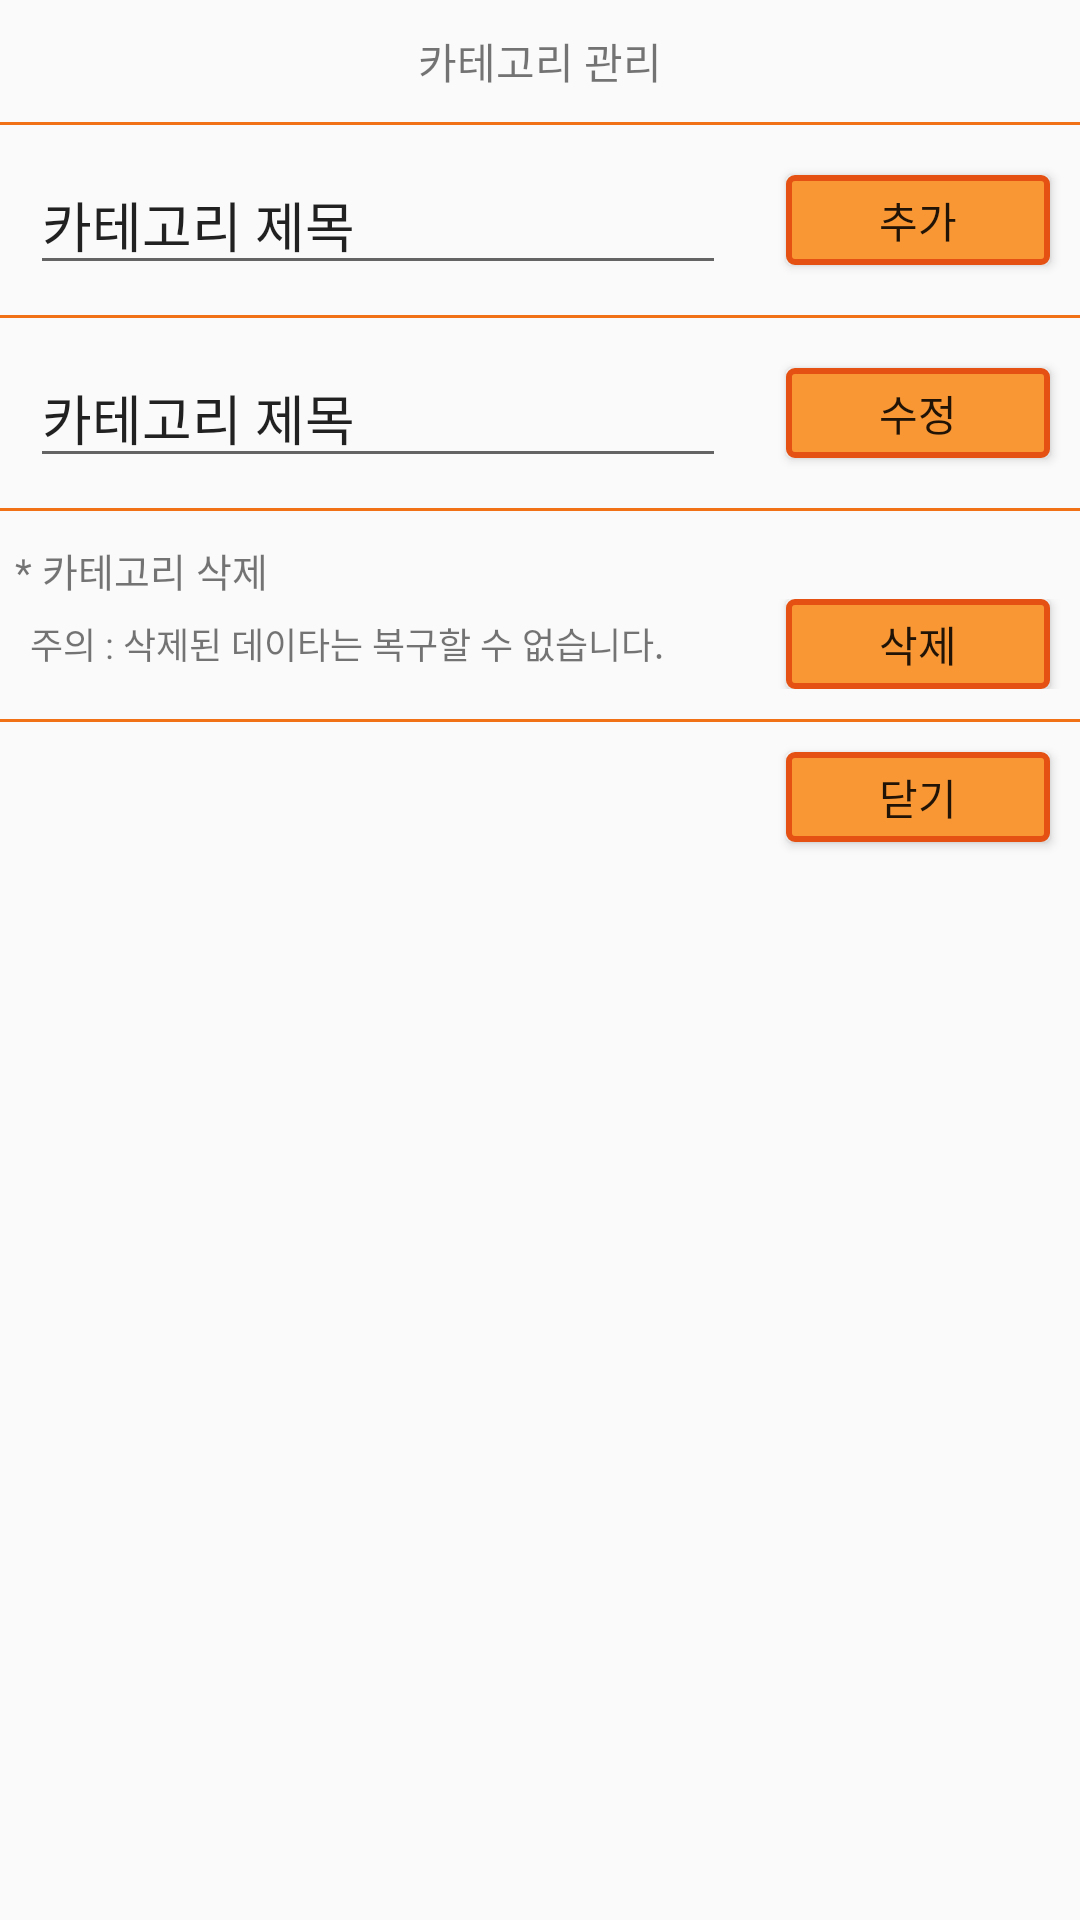

Layout XML and referenced resources for this Android screen:
<!-- AndroidManifest.xml: application theme AppTheme -->
<!-- res/layout/dialog_drama_group_iud.xml -->
<?xml version="1.0" encoding="utf-8"?>

<LinearLayout xmlns:android="http://schemas.android.com/apk/res/android"
    android:orientation="vertical" android:layout_width="match_parent"
    android:layout_height="match_parent">

    <TextView
        android:layout_width="match_parent"
        android:layout_height="wrap_content"
        android:text="카테고리 관리"
        android:layout_gravity="center"
        android:layout_alignParentTop="true"
        android:layout_marginTop="10dp"
        android:layout_marginBottom="10dp"
        android:gravity="center"
        android:textSize="14dp" />

    <LinearLayout
        android:orientation="horizontal"
        android:layout_width="match_parent"
        android:layout_height="1dp"
        android:background="@color/my_divider"
        android:layout_alignParentTop="true"
        android:id="@+id/linearLayout1" />

    <RelativeLayout
        android:layout_width="match_parent"
        android:layout_height="wrap_content"
        android:layout_marginTop="10dp"
        android:layout_marginBottom="10dp">

        <EditText
            android:layout_width="match_parent"
            android:layout_height="wrap_content"
            android:id="@+id/my_et_ins_category_name"
            android:layout_centerVertical="true"
            android:layout_centerHorizontal="false"
            android:layout_alignParentLeft="true"
            android:layout_marginLeft="10dp"
            android:layout_marginRight="10dp"
            android:text="카테고리 제목"
            android:layout_toLeftOf="@+id/my_b_ins" />

        <Button
            android:layout_width="wrap_content"
            android:layout_height="30dp"
            android:text="추가"
            android:id="@+id/my_b_ins"
            android:layout_gravity="center_horizontal"
            android:layout_alignParentRight="true"
            android:layout_centerInParent="true"
            android:background="@drawable/my_button"
            android:layout_marginRight="10dp"
            android:layout_marginLeft="10dp" />

    </RelativeLayout>

    <LinearLayout
        android:orientation="horizontal"
        android:layout_width="match_parent"
        android:layout_height="1dp"
        android:background="@color/my_divider"
        android:layout_alignParentTop="true"
        android:id="@+id/linearLayout3" />

    <RelativeLayout
        android:layout_width="match_parent"
        android:layout_height="wrap_content"
        android:layout_marginTop="10dp">

        <EditText
            android:layout_width="match_parent"
            android:layout_height="wrap_content"
            android:id="@+id/my_et_category_name"
            android:layout_centerVertical="true"
            android:layout_centerHorizontal="false"
            android:layout_alignParentLeft="true"
            android:layout_marginLeft="10dp"
            android:layout_marginRight="10dp"
            android:text="카테고리 제목"
            android:layout_toLeftOf="@+id/my_b_upd" />

        <Button
            android:layout_width="wrap_content"
            android:layout_height="30dp"
            android:text="수정"
            android:id="@+id/my_b_upd"
            android:layout_gravity="center_horizontal"
            android:layout_alignParentRight="true"
            android:layout_centerInParent="true"
            android:background="@drawable/my_button"
            android:layout_marginRight="10dp"
            android:layout_marginLeft="10dp" />

    </RelativeLayout>

    <LinearLayout
        android:orientation="horizontal"
        android:layout_width="match_parent"
        android:layout_height="1dp"
        android:background="@color/my_divider"
        android:layout_alignParentTop="true"
        android:id="@+id/linearLayout4"
        android:layout_marginTop="10dp" />

    <TextView
        android:layout_width="wrap_content"
        android:layout_height="wrap_content"
        android:text="* 카테고리 삭제"
        android:id="@+id/textView3"
        android:layout_marginLeft="5dp"
        android:layout_marginTop="10dp"
        android:textSize="13dp" />

    <RelativeLayout
        android:layout_width="match_parent"
        android:layout_height="wrap_content" >

        <TextView
            android:layout_width="wrap_content"
            android:layout_height="wrap_content"
            android:text="주의 : 삭제된 데이타는 복구할 수 없습니다."
            android:id="@+id/textView5"
            android:layout_centerInParent="true"
            android:layout_alignParentLeft="true"
            android:layout_toLeftOf="@+id/my_b_del"
            android:layout_marginLeft="10dp"
            android:textSize="12dp" />

        <Button
            android:layout_width="wrap_content"
            android:layout_height="30dp"
            android:text="삭제"
            android:id="@+id/my_b_del"
            android:layout_gravity="center_horizontal"
            android:layout_alignParentRight="true"
            android:layout_centerInParent="true"
            android:background="@drawable/my_button"
            android:layout_marginRight="10dp"
            android:layout_marginLeft="10dp" />
    </RelativeLayout>

    <LinearLayout
        android:orientation="horizontal"
        android:layout_width="match_parent"
        android:layout_height="1dp"
        android:background="@color/my_divider"
        android:layout_alignParentTop="true"
        android:id="@+id/linearLayout"
        android:layout_marginTop="10dp" />

    <RelativeLayout
        android:layout_width="match_parent"
        android:layout_height="wrap_content">
        <Button
            android:layout_width="wrap_content"
            android:layout_height="30dp"
            android:text="닫기"
            android:id="@+id/my_b_close"
            android:layout_centerInParent="false"
            android:background="@drawable/my_button"
            android:layout_marginRight="10dp"
            android:layout_marginTop="10dp"
            android:layout_marginBottom="10dp"
            android:layout_alignParentRight="true" />

    </RelativeLayout>



</LinearLayout>
<!-- resources referenced by this layout -->
<resources>
  <color name="my_divider">#f17116</color>
  <!-- drawable my_button (drawable) -->
  <?xml version="1.0" encoding="utf-8"?>
  <selector xmlns:android="http://schemas.android.com/apk/res/android">
      <item
          android:state_enabled="false"
          android:drawable="@drawable/my_button_disabled" />
      <item
          android:state_pressed="true"
          android:state_enabled="true"
          android:drawable="@drawable/my_button_pressed" />
      <item
          android:state_focused="true"
          android:state_enabled="true"
          android:drawable="@drawable/my_button_focused" />
      <item
          android:state_enabled="true"
          android:drawable="@drawable/my_button_enabled" />
  </selector>
  <style name="AppTheme" parent="Theme.AppCompat.Light.DarkActionBar">
          
          <item name="colorPrimary">@color/colorPrimary</item>
          <item name="colorPrimaryDark">@color/colorPrimaryDark</item>
          <item name="colorAccent">@color/colorAccent</item>
          <item name="android:windowActionBarOverlay">true</item>
          <item name="android:windowContentOverlay">@null</item>
          <item name="windowActionBar">true</item>
          <item name="windowNoTitle">true</item>
      </style>
  <!-- drawable my_button_disabled (drawable) -->
  <?xml version="1.0" encoding="utf-8"?>
  <shape xmlns:android="http://schemas.android.com/apk/res/android"
      android:shape="rectangle">
      <corners android:radius="2dp" />
      <solid android:color="#60000000" />
      <stroke
          android:width="2dp"
          android:color="@color/my_button_outline_disabled" />
  </shape>
  <!-- drawable my_button_pressed (drawable) -->
  <?xml version="1.0" encoding="utf-8"?>
  
  
  <shape xmlns:android="http://schemas.android.com/apk/res/android"
      android:shape="rectangle">
      <corners android:radius="2dp" />
      <solid android:color="#fc8326" />
      <stroke
          android:width="2dp"
          android:color="@color/my_button_outline" />
  </shape>
  <!-- drawable my_button_focused (drawable) -->
  <?xml version="1.0" encoding="utf-8"?>
  <shape xmlns:android="http://schemas.android.com/apk/res/android"
      android:shape="rectangle">
      <corners android:radius="2dp" />
      <solid android:color="#ec4a04" />
      <stroke
          android:width="2dp"
          android:color="@color/my_button_outline" />
  </shape>
  <!-- drawable my_button_enabled (drawable) -->
  <?xml version="1.0" encoding="utf-8"?>
  
  
  <shape xmlns:android="http://schemas.android.com/apk/res/android"
      android:shape="rectangle">
      <corners android:radius="2dp" />
      <solid android:color="#f99735" />
      <stroke
          android:width="2dp"
          android:color="@color/my_button_outline" />
  </shape>
  <color name="colorPrimary">#f99735</color>
  <color name="colorPrimaryDark">#00A0B4</color>
  <color name="colorAccent">#c8e8ff</color>
  <color name="my_button_outline_disabled">#7b6e68</color>
  <color name="my_button_outline">#e45112</color>
</resources>
